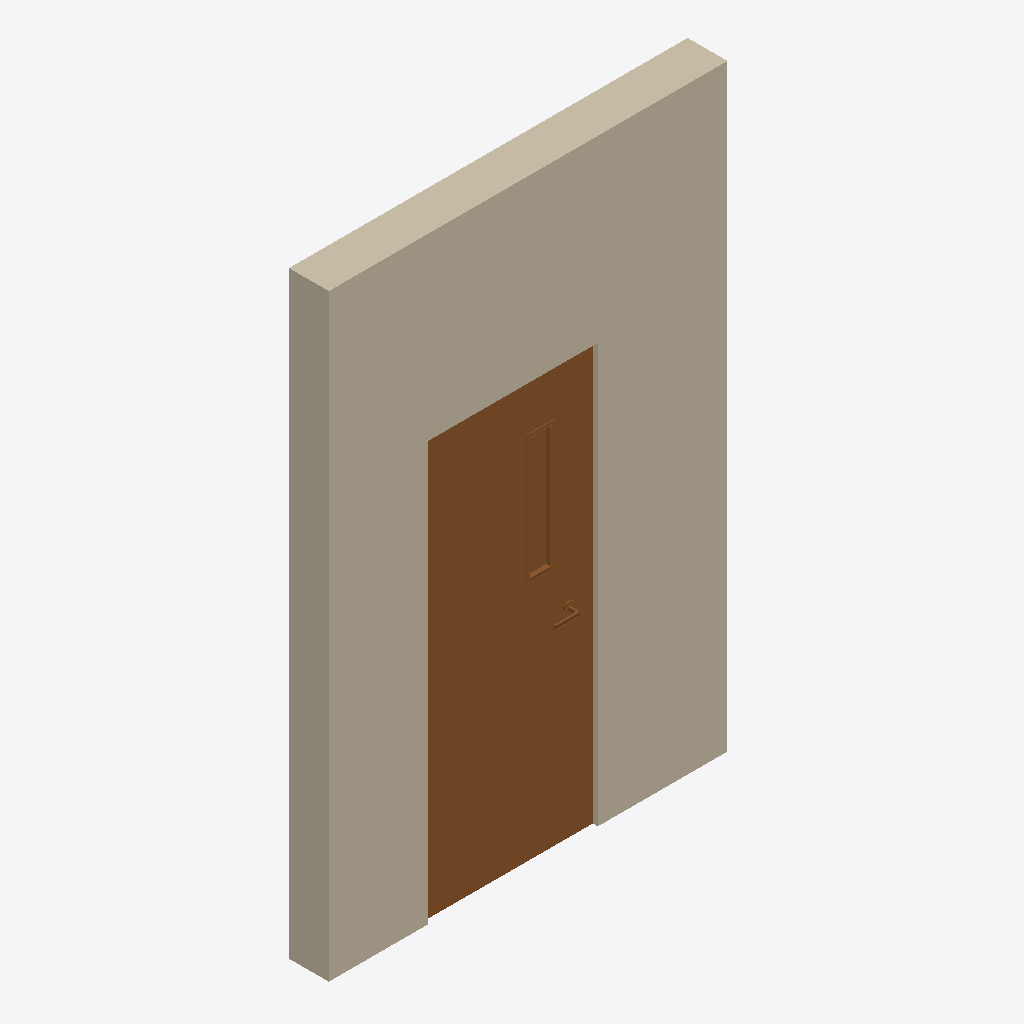
Isometric view of an IFC building model (IFC-SPF (STEP), schema IFC4, length unit millimetre), seen from the south-west, elements coloured by IFC class: 1 wall (beige), 1 door (brown).
Extent 2.0 m × 0.2 m × 3.0 m (x, y, z). Storeys (2): L1 at 0.00 m; L2 at 3.60 m. Elements (2): 1 IfcDoor, 1 IfcWall.

HEADER;
FILE_DESCRIPTION(('ViewDefinition [DesignTransferView_V1.0]','RevitIdentifiers [ContentGUID: 843313c7-1cd3-40af-8f06-1479cdc82a52, VersionGUID: bf757916-4425-468f-94b5-4fd59aeda09c, NumberOfSaves: 1]','CoordinateReference [CoordinateBase: Shared Coordinates]'),'2;1');
FILE_NAME('door.ifc','2026-04-29T16:34:39+00:00',(''),(''),'ODA SDAI 25.12','Autodesk - Revit 27.0.10.13 (ENU) - 27.0.10.13','');
FILE_SCHEMA(('IFC4'));
ENDSEC;
DATA;
#18=IFCPROJECT('24CnF77DD0huy657aoDzMY',#6,'Project Number',$,$,'Project Name','Project Status',(#13),#2450);
#32=IFCSITE('24CnF77DD0huy657aoDzMW',#6,'Default',$,$,#31,$,$,.ELEMENT.,(42,21,31,401672),(-71,-3,-24,-345703),0.0,$,$);
#22=IFCBUILDING('24CnF77DD0huy657aoDzMZ',#6,'Building Name',$,$,#21,$,'Building Name',.ELEMENT.,$,$,#19);
#25=IFCBUILDINGSTOREY('2JF4e6axWHqu3u0C1FZlmi',#6,'L1',$,$,#24,$,'L1',.ELEMENT.,0.0);
#29=IFCBUILDINGSTOREY('1ZGO8hrFCHqw0v0026FpFv',#6,'L2',$,$,#28,$,'L2',.ELEMENT.,3600.0000000000005);
#55=IFCWALL('2vpigYoRb9y97mxoRqaXt6',#6,'Basic Wall:Generic - 200mm:1674171',$,$,#37,#42,'1674171',.NOTDEFINED.);
#2390=IFCDOOR('2vpigYoRb9y97mxoRqaXsK',#6,'M_Door-Passage-Single-Vision_Lite:750 x 2000mm:1674217',$,$,#2449,#2386,'1674217',2100.0,850.0,.DOOR.,$,$);
ENDSEC;
